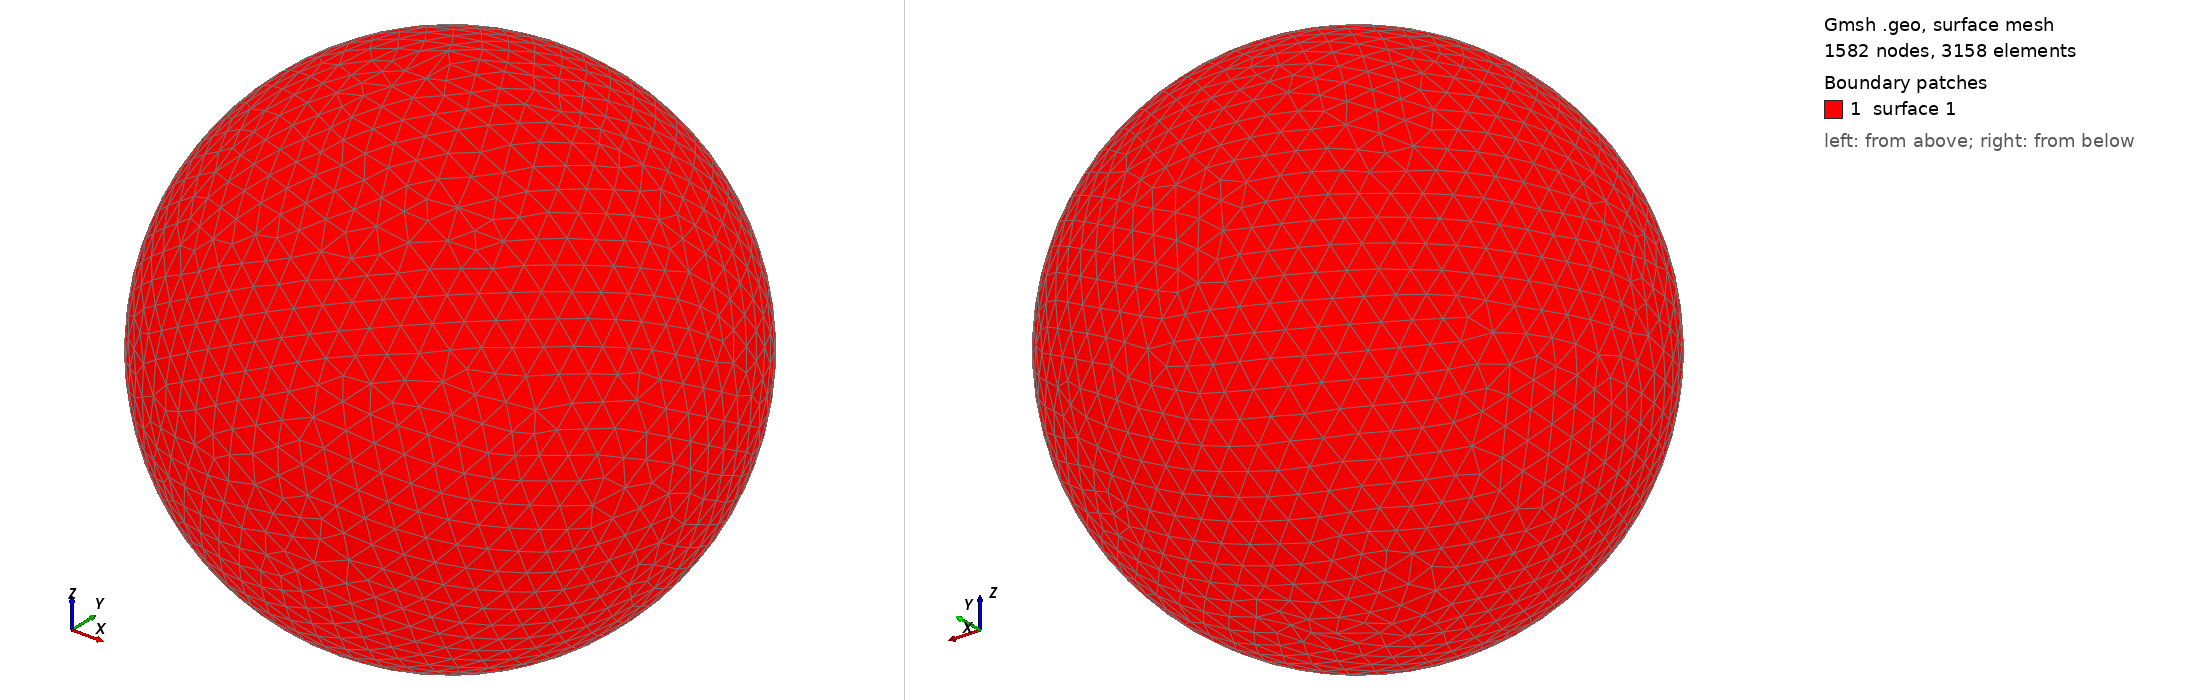

Gmsh geometry script, surface-meshed: 1582 nodes, 3158 surface elements. Boundary patches (legend numbers): 1 surface 1. Left view from above one corner, right view from below the opposite corner. The script declares no physical surfaces, so the legend lists its geometric surfaces. The drawing asked Gmsh for element sizes between 1% and 20% of the model's largest extent; the script's own settings can give other sizes.

=== shot1695.geo (drawn) ===
SetFactory("OpenCASCADE");
Point(1) = {0,0,0,0};
Sphere(1) = {0,0,0,0.07246000};
MeshSize{ PointsOf{ Surface{:}; } } = 0.007246000;
Mesh.ElementOrder=1;
Mesh.Format=39;
